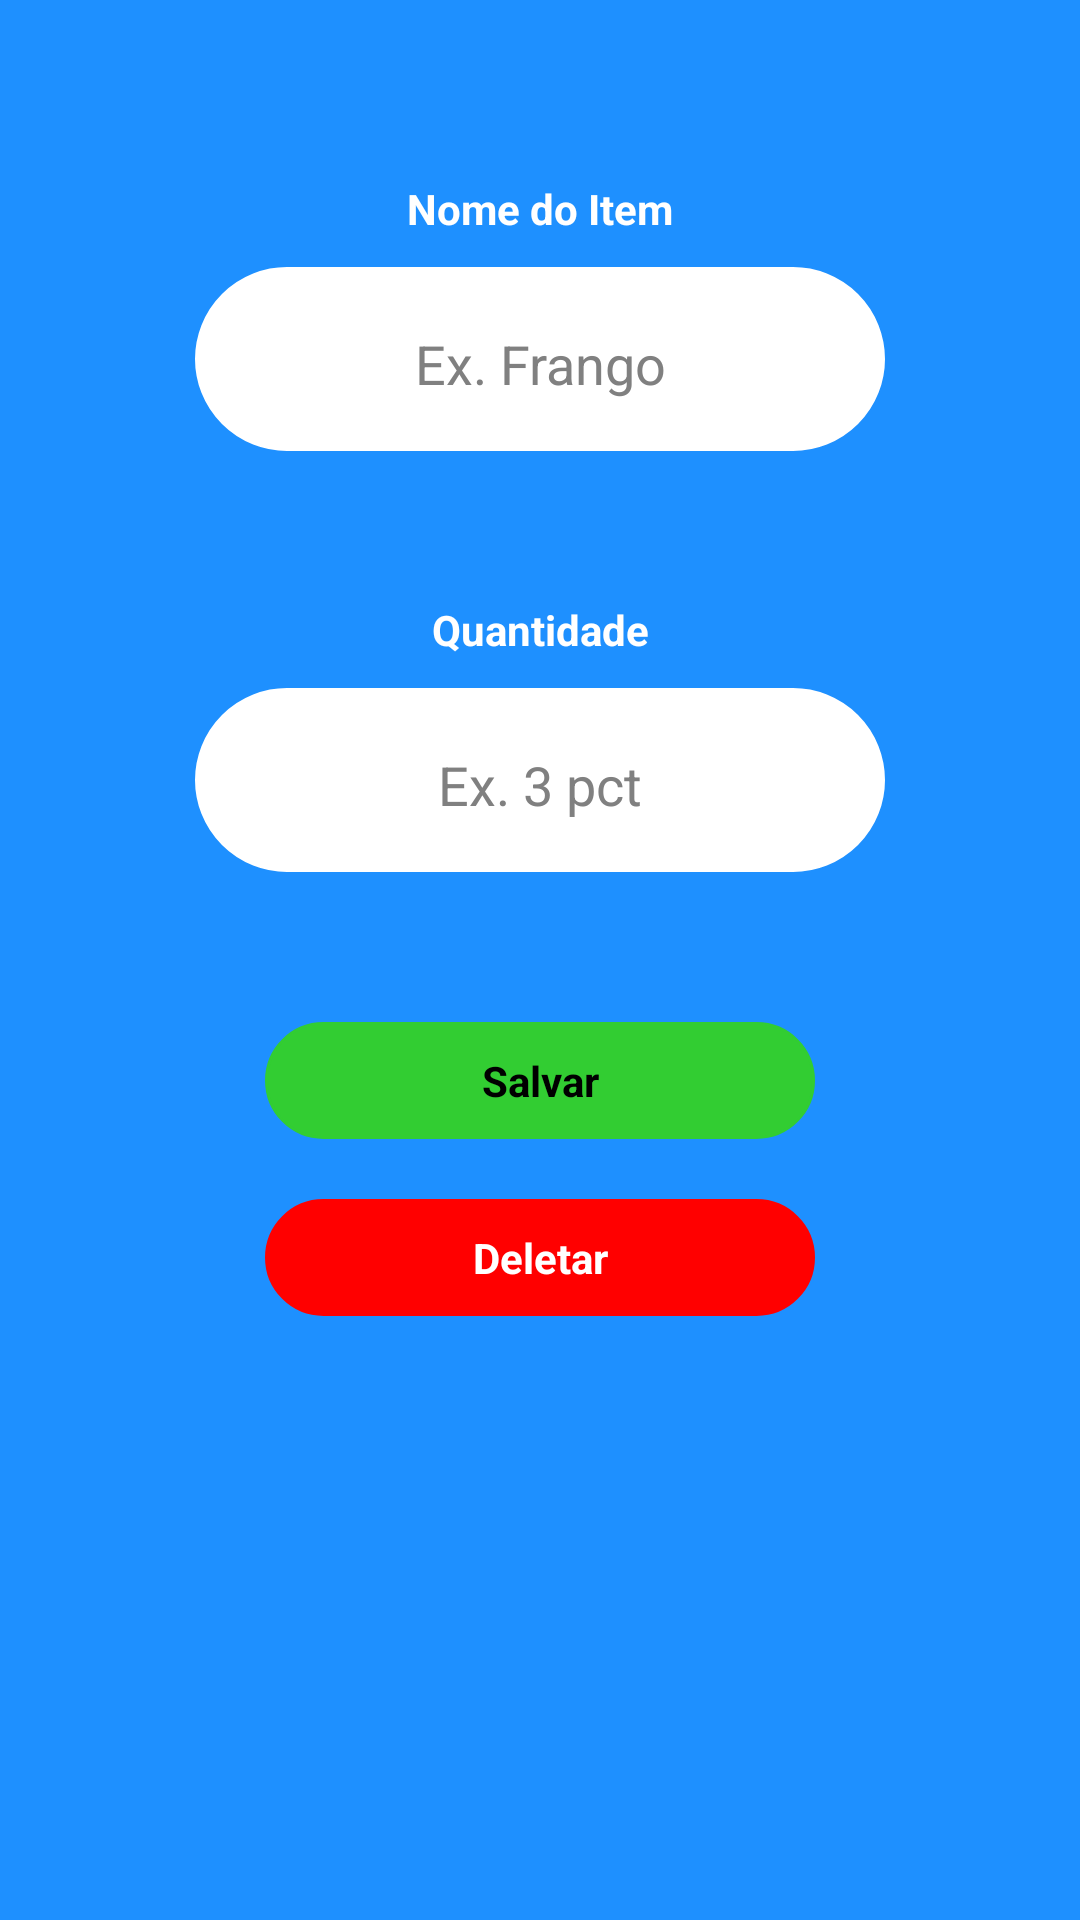

Write the Android layout XML for this screen, with the resource values it uses.
<!-- AndroidManifest.xml: application theme Theme.ProjetoFinalCDM -->
<!-- res/layout/activity_editar_item.xml -->
<?xml version="1.0" encoding="utf-8"?>
<androidx.constraintlayout.widget.ConstraintLayout xmlns:android="http://schemas.android.com/apk/res/android"
    xmlns:app="http://schemas.android.com/apk/res-auto"
    xmlns:tools="http://schemas.android.com/tools"
    android:layout_width="match_parent"
    android:layout_height="match_parent"
    android:background="@color/DodgerBlue"
    tools:context=".views.EditarItemActivity">

    <LinearLayout
        android:layout_width="match_parent"
        android:layout_height="match_parent"
        android:orientation="vertical"
        android:padding="10dp">

        <LinearLayout
            android:layout_width="wrap_content"
            android:layout_height="wrap_content"
            android:layout_gravity="center"
            android:layout_marginTop="50dp"
            android:orientation="vertical">

            <TextView
                android:id="@+id/tvTituloCampoNomeItem"
                android:layout_width="wrap_content"
                android:layout_height="wrap_content"
                android:layout_gravity="center"
                android:ems="10"
                android:gravity="center"
                android:textStyle="bold"
                android:text="@string/nomeItem"
                android:textColor="@color/white" />

            <FrameLayout
                android:layout_width="wrap_content"
                android:layout_height="wrap_content"
                android:layout_marginTop="10dp"
                android:background="@drawable/border_radius"
                android:backgroundTint="@color/white">

                <EditText
                    android:id="@+id/etNomeItemEdit"
                    android:layout_width="wrap_content"
                    android:layout_height="wrap_content"
                    android:ems="10"
                    android:backgroundTint="@color/white"
                    android:gravity="center"
                    android:textColorHint="@color/cinza"
                    android:textColor="@color/black"
                    android:hint="@string/exNomeItem"
                    android:inputType="textPersonName" />
            </FrameLayout>

        </LinearLayout>
        <LinearLayout
            android:layout_width="wrap_content"
            android:layout_height="wrap_content"
            android:layout_gravity="center"
            android:layout_marginTop="50dp"
            android:orientation="vertical">

            <TextView
                android:id="@+id/tvTituloCampoQntd"
                android:layout_width="wrap_content"
                android:layout_height="wrap_content"
                android:layout_gravity="center"
                android:ems="10"
                android:textColor="@color/white"
                android:textStyle="bold"
                android:gravity="center"
                android:text="@string/quantidade" />

            <FrameLayout
                android:layout_width="wrap_content"
                android:layout_height="wrap_content"
                android:layout_marginTop="10dp"
                android:background="@drawable/border_radius"
                android:layout_marginBottom="50dp"
                android:backgroundTint="@color/white">

                <EditText
                    android:id="@+id/etQuantidadeEdit"
                    android:layout_width="wrap_content"
                    android:layout_height="wrap_content"
                    android:layout_gravity="center"
                    android:ems="10"
                    android:textColorHint="@color/cinza"
                    android:backgroundTint="@color/white"
                    android:gravity="center"
                    android:textColor="@color/black"
                    android:hint="@string/exQntd"
                    android:inputType="textPersonName" />
            </FrameLayout>

        </LinearLayout>

        <LinearLayout
            android:layout_width="wrap_content"
            android:layout_height="wrap_content"
            android:layout_gravity="center"
            android:orientation="vertical">

            <FrameLayout
                android:id="@+id/FLbtnSalvarItem"
                android:layout_width="wrap_content"
                android:layout_height="wrap_content"
                android:background="@drawable/border_radius"
                android:layout_marginBottom="20dp"
                android:backgroundTint="@color/limeGreen"
                android:layout_gravity="center">

                <TextView
                    android:id="@+id/textView2"
                    android:layout_gravity="center"
                    android:gravity="center"
                    android:ems="10"
                    android:textColor="@color/black"
                    android:textStyle="bold"
                    android:layout_width="wrap_content"
                    android:layout_height="wrap_content"
                    android:text="@string/btnSalvar" />
            </FrameLayout>

            <FrameLayout
                android:id="@+id/FLbtnDeleteItem"
                android:layout_width="wrap_content"
                android:layout_height="wrap_content"
                android:background="@drawable/border_radius"
                android:backgroundTint="@color/vermelho"
                android:layout_gravity="center">

                <TextView
                    android:id="@+id/textView3"
                    android:layout_width="wrap_content"
                    android:layout_height="wrap_content"
                    android:textStyle="bold"
                    android:layout_gravity="center"
                    android:gravity="center"
                    android:ems="10"
                    android:textColor="@color/white"
                    android:text="@string/btnDeletar" />
            </FrameLayout>
        </LinearLayout>

    </LinearLayout>

</androidx.constraintlayout.widget.ConstraintLayout>
<!-- resources referenced by this layout -->
<resources>
  <color name="DodgerBlue">#1E90FF</color>
  <color name="black">#FF000000</color>
  <color name="cinza">#808080</color>
  <color name="limeGreen">#32CD32</color>
  <color name="vermelho">#FF0000</color>
  <color name="white">#FFFFFFFF</color>
  <!-- drawable border_radius (drawable) -->
  <?xml version="1.0" encoding="utf-8"?>
  <shape xmlns:android="http://schemas.android.com/apk/res/android">
      <corners android:radius="100dp"/>
      <padding android:left="10dp" android:right="10dp" android:top="10dp" android:bottom="10dp"/>
      <stroke android:width="1dp" android:color="@color/white"/>
  </shape>
  <string name="btnDeletar">Deletar</string>
  <string name="btnSalvar">Salvar</string>
  <string name="exNomeItem">Ex. Frango</string>
  <string name="exQntd">Ex. 3 pct</string>
  <string name="nomeItem">Nome do Item</string>
  <string name="quantidade">Quantidade</string>
  <style name="Theme.ProjetoFinalCDM" parent="Theme.MaterialComponents.DayNight.DarkActionBar">
          
          <item name="colorPrimary">@color/purple_500</item>
          <item name="colorPrimaryVariant">@color/purple_700</item>
          <item name="colorOnPrimary">@color/white</item>
          
          <item name="colorSecondary">@color/teal_200</item>
          <item name="colorSecondaryVariant">@color/teal_700</item>
          <item name="colorOnSecondary">@color/white</item>
          
          <item name="android:statusBarColor">?attr/colorPrimaryVariant</item>
          
      </style>
  <color name="purple_500">#FF6200EE</color>
  <color name="purple_700">#FF3700B3</color>
  <color name="teal_200">#FF03DAC5</color>
  <color name="teal_700">#FF018786</color>
</resources>
